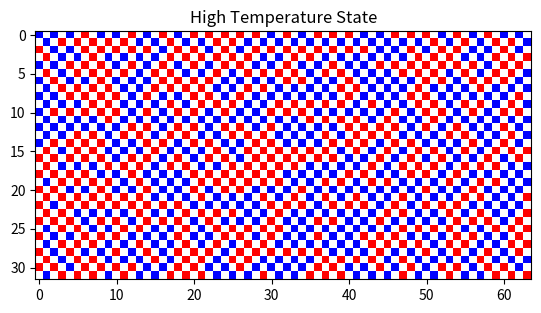

Python code for this plot:
import numpy
import numpy as np
import scipy.constants as spc
import matplotlib.pyplot as plt


def convert_to_toric(matrix: numpy.ndarray, length: int) -> numpy.ndarray:
    toric = np.zeros([length, length * 2])
    rows_index = [np.arange(0, length, 2), np.arange(1, length, 2)]

    for i in range(2):
        for row in rows_index[i]:
            for col_index in range(length):
                toric[row][(2 * col_index) + i] = matrix[row][col_index]

    return toric


def generate_lattice(length: int) -> numpy.ndarray:
    lattice = np.random.randint(0, 2, (length, length))
    lattice[lattice == 0] = - 1
    return lattice


def pauli_matrix(name: str) -> numpy.ndarray:
    if name == 'x':
        return np.reshape([0, 1, 1, 0], [2, 2])

    if name == 'y':
        return np.reshape([0, -1j, 1j, 0], [2, 2])

    if name == 'z':
        return np.reshape([1, 0, 0, -1], [2, 2])


def magnetization(lattice: np.ndarray):
    lattice_shape = np.shape(lattice)
    length = 1
    for i in range(len(lattice_shape)):
        length = lattice_shape[i] * length

    vector = np.reshape(lattice, [length])
    return np.sum(vector) / len(vector)


def node_energy(lattice: np.ndarray, x: int, y: int, coupling_value: float, length: int):
    return coupling_value * lattice[x, y] * (
            lattice[boundary_condition(x + 1, length), y] +
            lattice[boundary_condition(x - 1, length), y] +
            lattice[x, boundary_condition(y + 1, length)] +
            lattice[x, boundary_condition(y - 1, length)])


def lattice_energy(lattice: np.ndarray, length: int) -> float:
    energy = 0
    for i in range(length):
        for j in range(length):
            energy = + node_energy(lattice, i, j, -1, length)

    return energy


def boundary_condition(index: int, max_index: int) -> int:
    if index > max_index - 1:
        return 0
    if index < 0:
        return max_index - 1
    else:
        return index


def sampling(count: int, length: int, temperature: float) -> list:
    mag_init = 1
    mag_min = mag_init / np.e
    tensor = []
    lattice = generate_lattice(length)
    mag = np.abs(magnetization(lattice))
    if mag <= mag_min:
        tensor.append(lattice)
    energy_init = lattice_energy(tensor[0], length)

    while len(tensor) < count:
        lattice = generate_lattice(length)
        mag = np.abs(magnetization(lattice))
        if mag <= mag_min:
            current_lattice_energy = lattice_energy(lattice, length)
            if current_lattice_energy < energy_init:
                tensor.append(lattice)
            elif np.random.random(1) < np.exp((current_lattice_energy - energy_init) / temperature * spc.Boltzmann):
                tensor.append(lattice)

    return tensor


lattice = sampling(4, 32, 3.5)
plt.imshow(lattice[0], cmap=plt.cm.bwr)
plt.title("High Temperature State")
plt.show()

plt.imshow(convert_to_toric(lattice[0], 32), cmap=plt.cm.bwr)
plt.title("High Temperature State")
plt.show()
